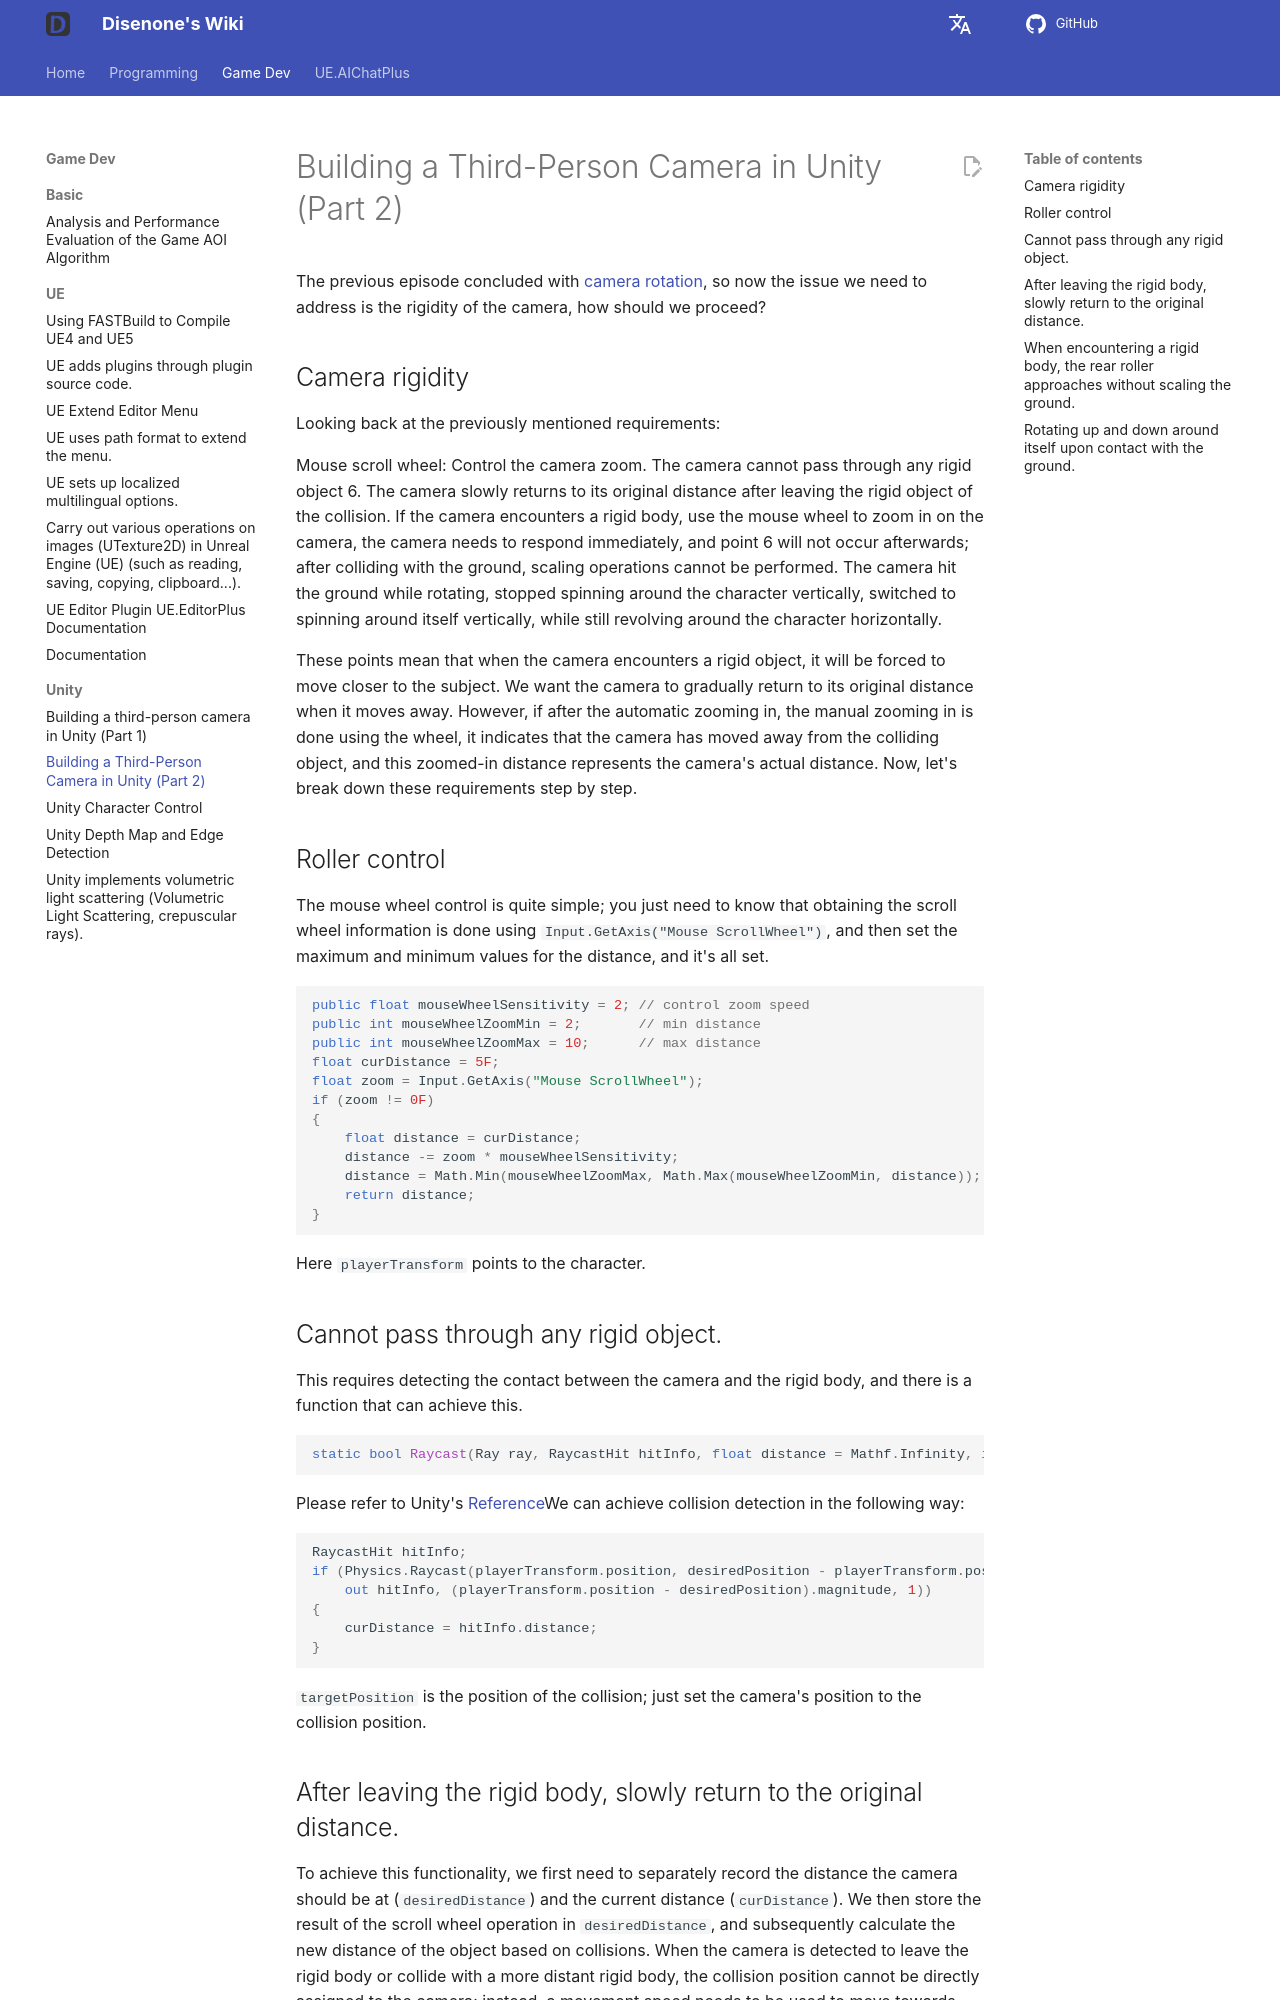

repository: disenone/wiki · page: en/unity-Unity第三人称相机构建(下)/index.html · generator: mkdocs

---
layout: post
title: Building a Third-Person Camera in Unity (Part 2)
categories:
- unity
catalog: true
tags:
- dev
description: I want to create a third-person camera in Unity, and I want the camera's
  behavior to be similar to the third-person camera in World of Warcraft. Let's tackle
  the camera's rigid body issue here.
---

<meta property="og:title" content="Unity第三人称相机构建(下)" />

The previous episode concluded with [camera rotation](unity-Unity第三人称相机构建(上).md), so now the issue we need to address is the rigidity of the camera, how should we proceed?

Camera rigidity
--------------
Looking back at the previously mentioned requirements:

Mouse scroll wheel: Control the camera zoom.
The camera cannot pass through any rigid object
6. The camera slowly returns to its original distance after leaving the rigid object of the collision.
If the camera encounters a rigid body, use the mouse wheel to zoom in on the camera, the camera needs to respond immediately, and point 6 will not occur afterwards; after colliding with the ground, scaling operations cannot be performed.
The camera hit the ground while rotating, stopped spinning around the character vertically, switched to spinning around itself vertically, while still revolving around the character horizontally.


These points mean that when the camera encounters a rigid object, it will be forced to move closer to the subject. We want the camera to gradually return to its original distance when it moves away. However, if after the automatic zooming in, the manual zooming in is done using the wheel, it indicates that the camera has moved away from the colliding object, and this zoomed-in distance represents the camera's actual distance. Now, let's break down these requirements step by step.

Roller control
----------
The mouse wheel control is quite simple; you just need to know that obtaining the scroll wheel information is done using `Input.GetAxis("Mouse ScrollWheel")`, and then set the maximum and minimum values for the distance, and it's all set.

```c#
public float mouseWheelSensitivity = 2; // control zoom speed
public int mouseWheelZoomMin = 2;       // min distance
public int mouseWheelZoomMax = 10;      // max distance
float curDistance = 5F;
float zoom = Input.GetAxis("Mouse ScrollWheel");
if (zoom != 0F)
{
    float distance = curDistance;
    distance -= zoom * mouseWheelSensitivity;
    distance = Math.Min(mouseWheelZoomMax, Math.Max(mouseWheelZoomMin, distance));
    return distance;
}
```

Here `playerTransform` points to the character.
